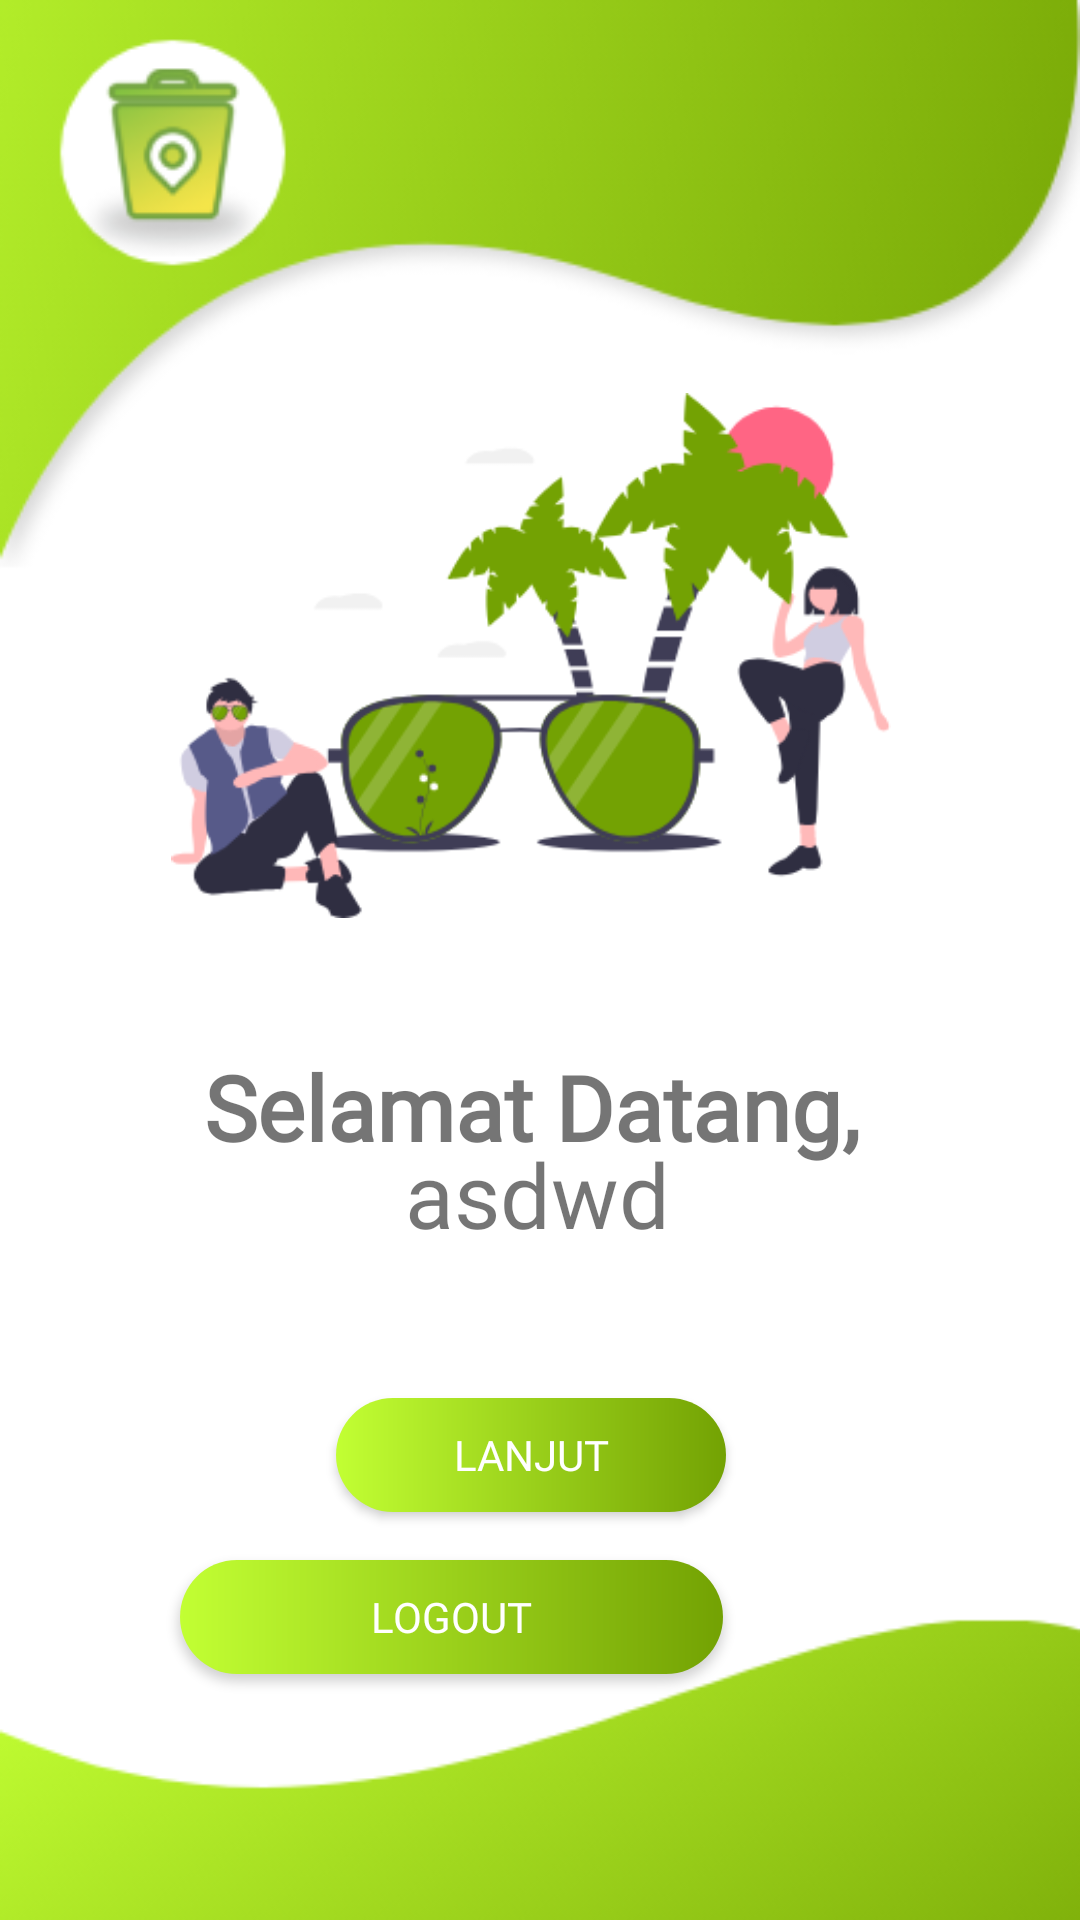

Android layout source for this screen:
<!-- AndroidManifest.xml: application theme AppTheme -->
<!-- res/layout/welcome_message.xml -->
<?xml version="1.0" encoding="utf-8"?>
<RelativeLayout xmlns:android="http://schemas.android.com/apk/res/android"
        xmlns:app="http://schemas.android.com/apk/res-auto"
        android:layout_width="match_parent"
        android:layout_height="match_parent"
        android:background="@drawable/bg_welcome2">

    <ImageView
            android:id="@+id/imageView"
            android:layout_width="362dp"
            android:layout_height="266dp"
            android:layout_alignParentStart="true"
            android:layout_alignParentTop="true"
            android:layout_alignParentEnd="true"
            android:layout_alignParentBottom="true"
            android:layout_marginStart="21dp"
            android:layout_marginTop="131dp"
            android:layout_marginEnd="27dp"
            android:layout_marginBottom="334dp"
            app:srcCompat="@drawable/welcome_page" />

    <TextView
            android:id="@+id/textView2"
            android:layout_width="wrap_content"
            android:layout_height="wrap_content"
            android:layout_alignParentStart="true"
            android:layout_alignParentEnd="true"
            android:layout_alignParentBottom="true"
            android:layout_marginStart="31dp"
            android:layout_marginEnd="36dp"
            android:layout_marginBottom="251dp"
            android:fontFamily="@font/montserrat"
            android:text="Selamat Datang,"
            android:textAlignment="center"
            android:textSize="30sp"
            android:textStyle="bold" />

    <TextView
            android:id="@+id/txtUserTampil"
            android:layout_width="263dp"
            android:layout_height="wrap_content"
            android:layout_above="@+id/btn_touser"
            android:layout_alignParentStart="true"
            android:layout_alignParentEnd="true"
            android:layout_marginStart="73dp"
            android:layout_marginEnd="75dp"
            android:layout_marginBottom="48dp"
            android:fontFamily="@font/montserrat"
            android:text="asdwd"
            android:textAlignment="center"
            android:textSize="30sp" />

    <Button
            android:id="@+id/btn_touser"
            android:layout_width="181dp"
            android:layout_height="38dp"
            android:layout_alignParentStart="true"
            android:layout_alignParentEnd="true"
            android:layout_alignParentBottom="true"
            android:layout_marginStart="112dp"
            android:layout_marginEnd="118dp"
            android:layout_marginBottom="136dp"
            android:background="@drawable/rounded_button"
            android:fontFamily="@font/montserrat_bold"
            android:text="Lanjut"
            android:textColor="@android:color/white" />

    <Button
            android:id="@+id/btnLogout"
            android:layout_width="181dp"
            android:layout_height="38dp"
            android:layout_alignParentEnd="true"
            android:layout_alignParentBottom="true"
            android:layout_marginEnd="119dp"
            android:layout_marginBottom="82dp"
            android:background="@drawable/rounded_button"
            android:fontFamily="@font/montserrat_bold"
            android:text="Logout"
            android:textColor="@android:color/white" />

</RelativeLayout>
<!-- resources referenced by this layout -->
<resources>
  <!-- drawable bg_welcome2: png bitmap (drawable, 37854 bytes) -->
  <!-- drawable rounded_button (drawable) -->
  <?xml version="1.0" encoding="utf-8"?>
  <shape xmlns:android="http://schemas.android.com/apk/res/android">
      <gradient
          android:startColor="#C2FF33"
          android:endColor="#73A203"
          />
  
      <corners android:radius="200dp"/>
  
  </shape>
  <!-- drawable welcome_page: png bitmap (drawable, 30879 bytes) -->
  <style name="AppTheme" parent="Theme.AppCompat.Light.NoActionBar">
          
          <item name="colorPrimary">@color/colorPrimary</item>
          <item name="colorPrimaryDark">@color/colorPrimaryDark</item>
          <item name="colorAccent">@color/colorAccent</item>
      </style>
  <color name="colorPrimary">#C2FF33</color>
  <color name="colorPrimaryDark">#73A203</color>
  <color name="colorAccent">#D81B60</color>
</resources>
